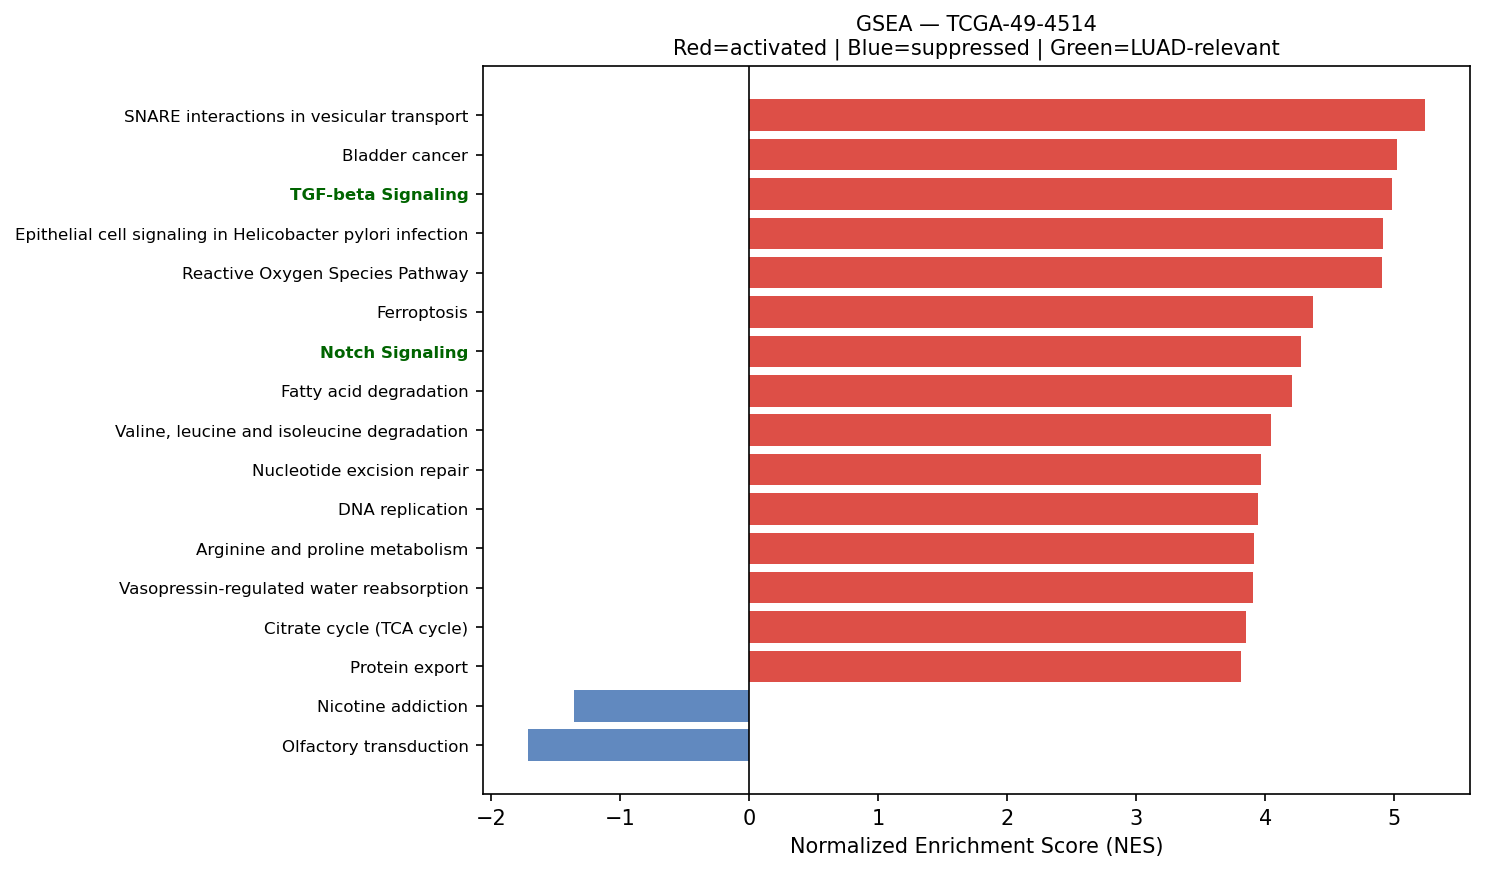

Data behind this chart, as committed beside it:
Name	Term	ES	NES	NOM p-val	FDR q-val	FWER p-val	Tag %	Gene %	Lead_genes	gene_set_db	luad_relevant
prerank	SNARE interactions in vesicular transpor…	0.7298	5.239	0.0	0.0	0.0	29/33	24.17%	VAMP8;VAMP5;BET1L;VAMP3;STX4;USE1;VAMP7;…	KEGG_2021_Human	False
prerank	Bladder cancer	0.7695	5.02	0.0	0.0	0.0	36/41	20.57%	CDH1;TP53;MMP1;TYMP;MAP2K2;MAPK3;MMP2;CC…	KEGG_2021_Human	False
prerank	TGF-beta Signaling	0.7394	4.983	0.0	0.0	0.0	49/54	21.47%	FURIN;RHOA;ID1;PPP1CA;FKBP1A;CDH1;JUNB;E…	MSigDB_Hallmark_2020	True
prerank	Epithelial cell signaling in Helicobacte…	0.5868	4.91	0.0	0.0	0.0	48/70	20.91%	RAC1;ATP6V0E1;ATP6V1F;CCL5;ATP6V1E1;ATP6…	KEGG_2021_Human	False
prerank	Reactive Oxygen Species Pathway	0.7767	4.903	0.0	0.0	0.0	38/48	13.71%	FTL;TXN;NQO1;PRDX1;GPX4;PRDX6;SOD1;G6PD;…	MSigDB_Hallmark_2020	False
prerank	Ferroptosis	0.7	4.372	0.0	0.0	0.0	31/41	16.50%	FTL;GPX4;SAT1;SLC3A2;VDAC2;VDAC3;TP53;NC…	KEGG_2021_Human	False
prerank	Notch Signaling	0.7044	4.277	0.0	0.0	0.0	28/32	24.63%	APH1A;RBX1;PSENEN;NOTCH3;HES1;CCND1;PPAR…	MSigDB_Hallmark_2020	True
prerank	Fatty acid degradation	0.6037	4.208	0.0	0.0	0.0	28/43	15.68%	ADH1C;ECHS1;ALDH2;ACADVL;ADH5;ECI1;ACSL5…	KEGG_2021_Human	False
prerank	Valine, leucine and isoleucine degradati…	0.6113	4.041	0.0	0.0	0.0	39/48	23.46%	ECHS1;ALDH2;HSD17B10;ACADS;ALDH9A1;HIBAD…	KEGG_2021_Human	False
prerank	Nucleotide excision repair	0.6085	3.963	0.0	0.0	0.0	36/46	23.53%	PCNA;CETN2;POLD2;RBX1;RAD23A;RAD23B;RFC2…	KEGG_2021_Human	False
prerank	DNA replication	0.684	3.946	0.0	0.0	0.0	30/36	23.17%	PCNA;MCM3;POLD2;MCM7;RFC2;FEN1;MCM4;POLE…	KEGG_2021_Human	False
prerank	Arginine and proline metabolism	0.544	3.91	0.0	0.0	0.0	30/50	13.89%	SAT1;CKB;ALDH2;GOT2;SRM;GOT1;ALDH18A1;MA…	KEGG_2021_Human	False
prerank	Vasopressin-regulated water reabsorption	0.5806	3.903	0.0	0.0	0.0	29/44	17.76%	GNAS;CREB3L1;AQP3;ARHGDIB;DYNLL1;RAB11B;…	KEGG_2021_Human	False
prerank	Citrate cycle (TCA cycle)	0.6818	3.846	0.0	0.0	0.0	24/30	14.75%	IDH2;IDH1;MDH2;SDHB;FH;IDH3G;IDH3B;SUCLG…	KEGG_2021_Human	False
prerank	Protein export	0.8495	3.809	0.0	0.0	0.0	18/23	9.70%	HSPA5;SEC61A1;SEC61B;SRP14;SRP9;SEC61G;S…	KEGG_2021_Human	False
prerank	Apical Surface	0.5022	3.801	0.0	0.0	0.0	28/44	26.46%	HSPB1;APP;FLOT2;B4GALT1;IL2RG;LYN;ADIPOR…	MSigDB_Hallmark_2020	False
prerank	Circadian rhythm	0.5796	3.705	0.0	0.0	0.0	23/30	23.84%	RBX1;BHLHE40;CUL1;PRKAA1;PRKAB1;CSNK1E;P…	KEGG_2021_Human	False
prerank	Homologous recombination	0.5128	3.686	0.0	0.0	0.0	28/41	26.10%	POLD2;BABAM1;SEM1;RPA2;RPA1;SSBP1;RPA3;B…	KEGG_2021_Human	False
prerank	Angiogenesis	0.6439	3.626	0.0	0.0	0.0	25/36	18.29%	TIMP1;S100A4;TNFRSF21;APP;LUM;COL3A1;PDG…	MSigDB_Hallmark_2020	True
prerank	Fructose and mannose metabolism	0.6267	3.616	0.0	0.0	0.0	20/33	17.36%	AKR1B10;TPI1;GFUS;AKR1B1;HK1;GMPPA;PFKL;…	KEGG_2021_Human	False
prerank	Glyoxylate and dicarboxylate metabolism	0.5359	3.6	0.0	0.0	0.0	21/30	16.97%	SHMT2;MDH2;GLUL;MDH1;CS;CAT;MMUT;PGP;DLD…	KEGG_2021_Human	False
prerank	Legionellosis	0.6707	3.573	0.0	0.0	0.0	36/57	17.19%	ARF1;EEF1A1;HSPD1;EEF1A2;HSPA1A;HSPA1B;R…	KEGG_2021_Human	False
prerank	Base excision repair	0.7264	3.558	0.0	0.0	0.0	30/33	23.17%	PCNA;APEX1;POLD2;HMGB1;UNG;FEN1;XRCC1;NT…	KEGG_2021_Human	False
prerank	Mismatch repair	0.7068	3.346	0.0	0.0	0.0	21/23	23.69%	PCNA;POLD2;RFC2;RPA2;RPA1;SSBP1;RFC3;RPA…	KEGG_2021_Human	False
prerank	Sphingolipid metabolism	0.4982	3.256	0.0	0.0	0.0	31/48	18.54%	PSAP;SGPP2;ASAH1;NEU1;DEGS1;ARSA;PLPP2;C…	KEGG_2021_Human	False
prerank	RNA polymerase	0.6855	3.249	0.0	0.0	0.0	28/31	21.30%	POLR2L;POLR2J;POLR2C;POLR2G;POLR2E;POLR2…	KEGG_2021_Human	True
prerank	Fatty acid elongation	0.6534	3.226	0.0	0.0	0.0	22/27	23.35%	ECHS1;PPT1;HADHA;TECR;ELOVL1;HADHB;ACOT7…	KEGG_2021_Human	False
prerank	Glycosylphosphatidylinositol (GPI)-ancho…	0.5484	3.181	0.0	0.0	0.0	21/26	27.81%	GPAA1;DPM2;PIGU;PIGT;PIGX;PIGP;PIGC;PIGK…	KEGG_2021_Human	False
prerank	Glycolysis / Gluconeogenesis	0.4879	3.18	0.0	0.0	0.0	43/67	16.23%	GAPDH;ENO1;ADH1C;TPI1;LDHA;ALDH2;PKM;AKR…	KEGG_2021_Human	False
prerank	Wnt-beta Catenin Signaling	0.548	3.073	0.0	0.0	0.0	31/42	24.57%	TP53;NCSTN;CTNNB1;PPARD;CUL1;KAT2A;RBPJ;…	MSigDB_Hallmark_2020	True
prerank	Sulfur metabolism	0.892	3.057	0.0	0.0	0.0	10/10	10.82%	TST;PAPSS2;SELENBP1;MPST;SQOR;PAPSS1;ETH…	KEGG_2021_Human	False
prerank	Biosynthesis of unsaturated fatty acids	0.5895	3.01	0.0	0.0	0.0	19/27	23.35%	SCP2;TECR;ELOVL1;ACOT7;ACOX1;ELOVL5;HACD…	KEGG_2021_Human	False
prerank	Graft-versus-host disease	0.5514	3.009	0.0	0.0	0.0	14/38	6.78%	HLA-A;HLA-DRA;HLA-DRB1;HLA-B;HLA-C;HLA-E…	KEGG_2021_Human	False
prerank	Various types of N-glycan biosynthesis	0.5598	2.995	0.0	0.0	0.0	31/39	25.46%	RPN2;RPN1;DDOST;DAD1;MGAT4B;B4GALT1;ALG3…	KEGG_2021_Human	False
prerank	Allograft rejection	0.5578	2.919	0.0	0.0	0.0	14/35	6.78%	HLA-A;HLA-DRA;HLA-DRB1;HLA-B;HLA-C;HLA-E…	KEGG_2021_Human	False
prerank	Steroid biosynthesis	0.5938	2.9	0.0	0.0	0.0	13/20	17.67%	DHCR24;CYP24A1;FDFT1;EBP;NSDHL;LBR;DHCR7…	KEGG_2021_Human	False
prerank	Ether lipid metabolism	0.4088	2.899	0.0	0.0	0.0	23/49	15.64%	PLD3;PLAAT3;PLA2G10;PAFAH1B3;LPCAT1;PLPP…	KEGG_2021_Human	False
prerank	Ubiquinone and other terpenoid-quinone b…	0.8183	2.868	0.0	0.0	0.0	8/11	12.52%	NQO1;COQ5;VKORC1L1;GGCX;COQ2;VKORC1;COQ7…	KEGG_2021_Human	False
prerank	beta-Alanine metabolism	0.4534	2.852	0.0	0.0	0.0	16/30	15.76%	ECHS1;ALDH2;ALDH3A1;ALDH3B1;ACADS;ALDH9A…	KEGG_2021_Human	False
prerank	Fanconi anemia pathway	0.3705	2.834	0.0	0.0	0.0	32/54	25.97%	CENPX;HES1;UBE2T;RPA2;RPA1;RMI2;RPA3;USP…	KEGG_2021_Human	False
prerank	Terpenoid backbone biosynthesis	0.6287	2.668	0.0	0.0	0.0	21/22	24.38%	PMVK;ZMPSTE24;ICMT;PCYOX1;DHDDS;MVD;FNTA…	KEGG_2021_Human	False
prerank	Aldosterone-regulated sodium reabsorptio…	0.3631	2.629	0.0	0.0	0.0	18/36	20.01%	SFN;ATP1B1;FXYD4;SCNN1A;ATP1B3;MAPK3;MAP…	KEGG_2021_Human	False
prerank	Nicotinate and nicotinamide metabolism	0.3915	2.579	0.0	0.0	0.0	19/35	19.69%	NAMPT;NNMT;QPRT;NAPRT;NT5C;SIRT2;NADK;SI…	KEGG_2021_Human	False
prerank	Hedgehog Signaling	0.4319	2.545	0.0	0.0	0.0	20/36	25.86%	MYH9;ETS2;ADGRG1;LDB1;DPYSL2;THY1;CELSR1…	MSigDB_Hallmark_2020	False
prerank	Selenocompound metabolism	0.5754	2.536	0.0	0.0	0.0	12/17	21.07%	SEPHS2;TXNRD1;PAPSS2;MARS1;SEPHS1;PAPSS1…	KEGG_2021_Human	False
prerank	Folate biosynthesis	0.5074	2.524	0.0	0.0	0.0	17/26	20.53%	AKR1B10;AKR1C3;CBR1;PCBD1;AKR1B1;ALPG;SP…	KEGG_2021_Human	False
prerank	Mannose type O-glycan biosynthesis	0.4466	2.503	0.0	0.0	0.0	23/23	55.36%	B4GALT1;B4GALT2;B4GAT1;B4GALT3;POMGNT1;P…	KEGG_2021_Human	False
prerank	Galactose metabolism	0.4776	2.456	0.0	0.0	0.0	18/31	10.19%	AKR1B10;GALE;GALM;AKR1B1;B4GALT1;GAA;PGM…	KEGG_2021_Human	False
prerank	Alanine, aspartate and glutamate metabol…	0.414	2.433	0.0	0.0	0.0	22/37	21.29%	ASS1;GOT2;CPS1;GLUD1;GPT2;GFPT1;GOT1;GLU…	KEGG_2021_Human	False
prerank	African trypanosomiasis	0.3577	2.24	0.0	0.0	0.0	35/36	54.27%	APOL1;ICAM1;GNAQ;MYD88;PLCB3;F2RL1;THOP1…	KEGG_2021_Human	False
prerank	Tyrosine metabolism	0.3798	2.205	0.0	0.0	0.0	15/36	12.96%	ADH1C;GOT2;ADH5;GOT1;MAOA;ALDH3A1;ALDH3B…	KEGG_2021_Human	False
prerank	Porphyrin and chlorophyll metabolism	0.32	2.205	0.0	0.0	0.0	22/41	20.54%	BLVRB;BLVRA;ALAS1;GUSB;EPRS1;HMOX2;UROD;…	KEGG_2021_Human	False
prerank	Other glycan degradation	0.5224	2.176	0.0	0.0	0.0	11/17	18.48%	AGA;FUCA1;NEU1;FUCA2;GLB1;HEXB;MAN2B1;MA…	KEGG_2021_Human	False
prerank	Pentose phosphate pathway	0.5252	2.172	0.0	0.0	0.0	16/30	10.85%	TALDO1;PGD;G6PD;GPI;TKT;DERA;PGLS;PGM1;P…	KEGG_2021_Human	False
prerank	Pantothenate and CoA biosynthesis	0.3972	2.126	0.0	0.0	0.0	12/20	23.46%	ALDH2;COASY;PPCS;ALDH3A2;VNN1;BCAT2;ALDH…	KEGG_2021_Human	False
prerank	Histidine metabolism	0.5043	2.103	0.0	0.0	0.0	12/22	12.34%	ALDH2;MAOA;ALDH3A1;ALDH3B1;AOC1;ALDH9A1;…	KEGG_2021_Human	False
prerank	Glycine, serine and threonine metabolism	0.3541	2.085	0.0	0.0	0.0	17/39	16.97%	SHMT2;GCAT;MAOA;PSAT1;ALAS1;SDSL;PHGDH;D…	KEGG_2021_Human	False
prerank	Type II diabetes mellitus	0.2723	2.082	0.0	0.0	0.0	45/46	67.39%	PKM;SOCS3;MAPK3;HK1;MAPK1;PRKCD;HK2;HKDC…	KEGG_2021_Human	False
prerank	Tryptophan metabolism	0.4668	2.081	0.0	0.0	0.0	28/42	20.50%	ECHS1;ALDH2;MAOA;AOC1;ALDH9A1;HADHA;CAT;…	KEGG_2021_Human	False
prerank	Collecting duct acid secretion	0.456	2.012	0.0	0.0	0.0	12/27	9.11%	ATP6V0E1;ATP6V1F;ATP6V1E1;ATP6V1G1;SLC12…	KEGG_2021_Human	False
... 22 more rows
